Run: headless pygame with SDL's dummy video driver; simulated clock (each Clock.tick advances the game by its frame time, no real sleeping); random seed 0; keys injected as events and as key.get_pressed() state; mouse plan: one left click at the window centre at the start of phase 2, then a move to the lower-right quarter at the start of phase 3; restart key R tapped at the start of phases 3 and 4.
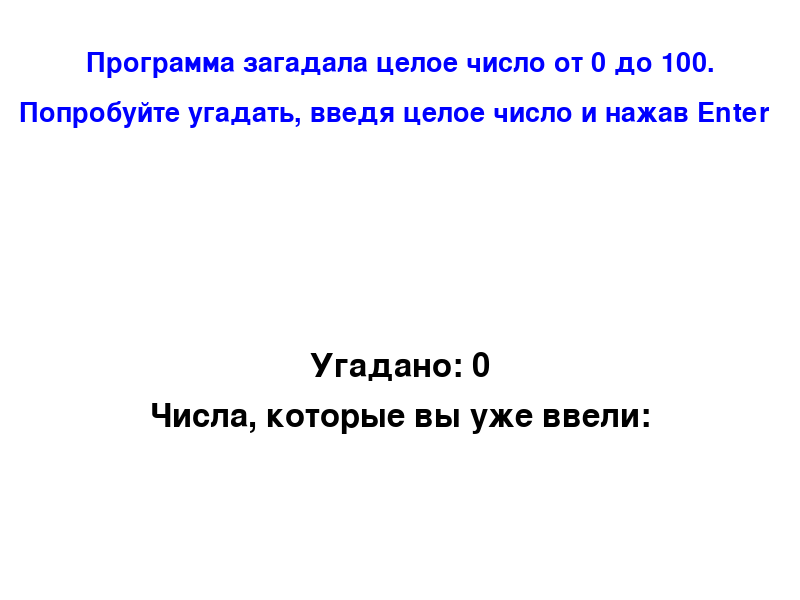
Frame 1 of 4 · flips 1–60 · no input
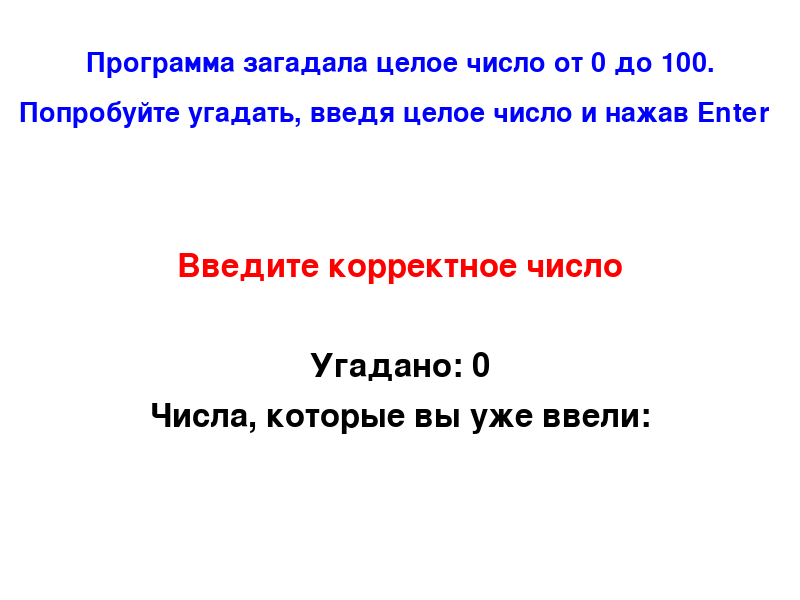
Frame 2 of 4 · flips 61–180 · clicked the window centre · tapped SPACE, RETURN · held RIGHT (→), D
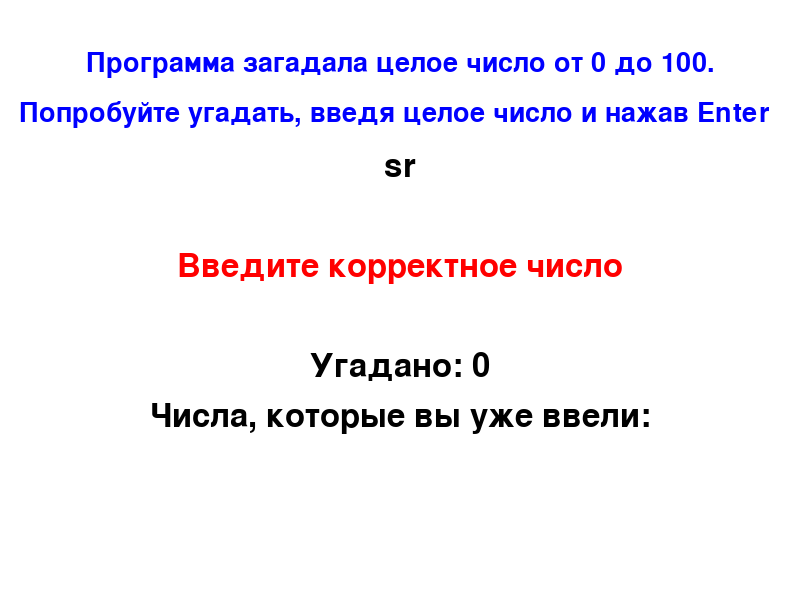
Frame 3 of 4 · flips 181–300 · moved the mouse to the lower-right quarter · tapped R · held DOWN (↓), S
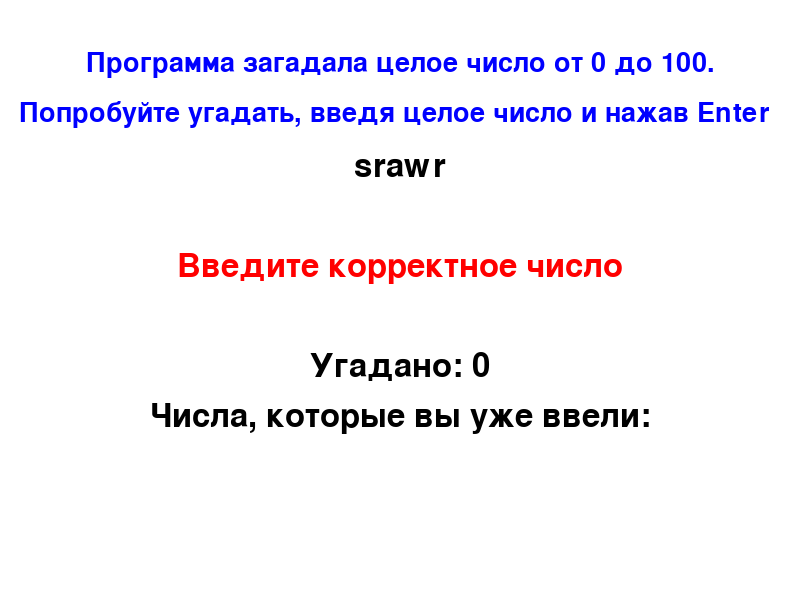
Frame 4 of 4 · flips 301–420 · tapped R · held LEFT (←), A, UP (↑), W

The pygame program that drew these frames:

import pygame
import random
import sys

pygame.init()

WIDTH, HEIGHT = 800, 600
WIN = pygame.display.set_mode((WIDTH, HEIGHT))
pygame.display.set_caption("Угадай число")

WHITE = (255, 255, 255)
BLACK = (0, 0, 0)
RED = (255, 0, 0)
BLUE = (0, 0, 255)
GREEN = (0, 255, 0)

font = pygame.font.SysFont(None, 48)
font_1 = pygame.font.SysFont(None, 40)

MIN_NUMBER = 0
MAX_NUMBER = 100
random_number = random.randint(MIN_NUMBER, MAX_NUMBER)

guess_text = ''
message_text = font_1.render("Программа загадала целое число от 0 до 100.", True, BLUE)
message_text_1 = font_1.render("Попробуйте угадать, введя целое число и нажав Enter", True, BLUE)
result_text = font.render("", True, BLACK)
quit_text = font.render("Нажмите Q, чтобы выйти", True, BLACK)
restart_text = font.render("Нажмите R, чтобы сыграть ещё", True, BLACK)
game_over = False
correct_guesses = 0
guessed_numbers = []
scroll_offset = 0
scroll_speed = 5

numbers_per_row = 8

def draw_window():
    WIN.fill(WHITE)

    WIN.blit(message_text, (WIDTH // 2 - message_text.get_width() // 2, 50))
    guess_surface = font.render(guess_text, True, BLACK)
    WIN.blit(message_text_1, (WIDTH // 2 - message_text.get_width() // 1.65, 100))
    guess_surface = font.render(guess_text, True, BLACK)
    WIN.blit(guess_surface, (WIDTH // 2 - guess_surface.get_width() // 2, 150))
    WIN.blit(result_text, (WIDTH // 2 - result_text.get_width() // 2, 250))
    if game_over:
        WIN.blit(quit_text, (WIDTH // 2 - quit_text.get_width() // 2, 350))
        WIN.blit(restart_text, (WIDTH // 2 - restart_text.get_width() // 2, 400))
    else:
        guesses_text = font.render(f"Угадано: {correct_guesses}", True, BLACK)
        WIN.blit(guesses_text, (WIDTH // 2 - guesses_text.get_width() // 2, 350))

        rows = (len(guessed_numbers) - 1) // numbers_per_row + 1
        start_row = scroll_offset // numbers_per_row
        end_row = min(start_row + (HEIGHT - 450) // (font.get_height() + 10), rows)

        label_text = font.render("Числа, которые вы уже ввели:", True, BLACK)
        WIN.blit(label_text, (WIDTH // 2 - label_text.get_width() // 2, 400))

        y_pos = 450
        for row in range(start_row, end_row):
            row_numbers = guessed_numbers[row * numbers_per_row: (row + 1) * numbers_per_row]
            row_text = font.render(f"{', '.join(map(str, row_numbers))}", True, BLACK)
            WIN.blit(row_text, (WIDTH // 2 - row_text.get_width() // 2, y_pos))
            y_pos += font.get_height() + 10

    pygame.display.update()

def main():
    global guess_text, result_text, game_over, random_number, correct_guesses, guessed_numbers, scroll_offset

    running = True
    while running:
        draw_window()

        for event in pygame.event.get():
            if event.type == pygame.QUIT:
                pygame.quit()
                sys.exit()

            if not game_over:
                if event.type == pygame.KEYDOWN:
                    if event.key == pygame.K_RETURN:
                        try:
                            guess_number = int(guess_text)
                            if guess_number < 0 or guess_number > 100:
                                result_text = font.render("Введите число от 0 до 100", True, RED)
                                guess_text = ''
                            elif guess_number in guessed_numbers:
                                result_text = font.render("Вы уже вводили это число", True, RED)
                                guess_text = ''
                            else:
                                guessed_numbers.append(guess_number)

                                if guess_number == random_number:
                                    result_text = font.render(f'Вы угадали! Это число {random_number}!', True, GREEN)
                                    guess_text = ''
                                    game_over = True
                                    correct_guesses += 1
                                elif guess_number < random_number:
                                    result_text = font.render(f'Загаданное число больше {guess_number}', True, RED)
                                    guess_text = ''
                                else:
                                    result_text = font.render(f'Загаданное число меньше {guess_number}', True, RED)
                                    guess_text = ''
                        except ValueError:
                            result_text = font.render("Введите корректное число", True, RED)
                            guess_text = ''

                    elif event.key == pygame.K_BACKSPACE:
                        guess_text = guess_text[:-1]
                    else:
                        guess_text += event.unicode

            else:
                if event.type == pygame.KEYDOWN:
                    if event.key == pygame.K_q:
                        pygame.quit()
                        sys.exit()
                    elif event.key == pygame.K_r:
                        random_number = random.randint(MIN_NUMBER, MAX_NUMBER)
                        result_text = font.render("", True, BLACK)
                        game_over = False
                        guessed_numbers = []
                        scroll_offset = 0

            if event.type == pygame.MOUSEBUTTONDOWN:
                if not game_over and event.button == 4:
                    scroll_offset -= scroll_speed
                    if scroll_offset < 0:
                        scroll_offset = 0
                elif not game_over and event.button == 5:
                    scroll_offset += scroll_speed
                    max_scroll_offset = (len(guessed_numbers) - 1) // numbers_per_row * numbers_per_row
                    if scroll_offset > max_scroll_offset:
                        scroll_offset = max_scroll_offset

    pygame.quit()


if __name__ == '__main__':
    main()
